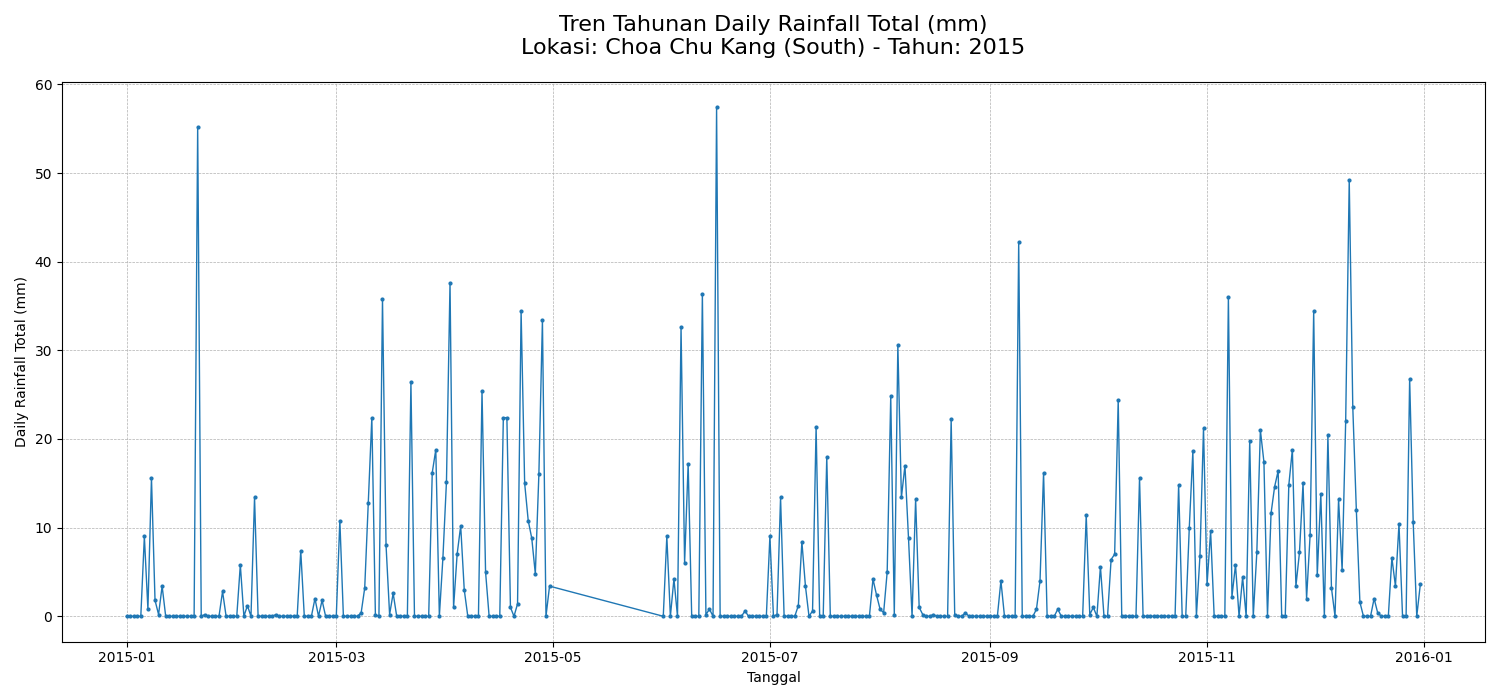

The table this chart was drawn from, first rows:
Date, Highest 30 Min Rainfall (mm), Highest 60 Min Rainfall (mm), Highest 120 Min Rainfall (mm), Mean Temperature (°C), Maximum Temperature (°C), Minimum Temperature (°C), Mean Wind Speed (km/h), Max Wind Speed (km/h)
2015-01-01, 0.0, 0.0, 0.0, 25.8, 27.3, 24.3, 5.7, 25.2
2015-01-02, 0.0, 0.0, 0.0, 26.7, 29.7, 24.1, 8.3, 35.6
2015-01-03, 0.0, 0.0, 0.0, 27.2, 30.8, 24.3, 7.0, 32.0
2015-01-04, 0.0, 0.0, 0.0, 27.5, 31.7, 23.9, 6.6, 26.6
2015-01-05, 0.0, 0.0, 0.0, 27.8, 32.5, 24.4, 4.9, 24.5
2015-01-06, 3.8, 3.8, 5.0, 26.9, 32.8, 24.8, 5.1, 25.2
2015-01-07, 0.8, 0.8, 0.8, 26.1, 30.9, 24.2, 4.4, 20.9
2015-01-08, 13.4, 14.2, 15.6, 26.1, 30.4, 23.9, 4.4, 20.5
2015-01-09, 0.8, 1.0, 1.0, 24.8, 26.8, 23.7, 5.0, 21.6
2015-01-10, 0.2, 0.2, 0.2, 26.3, 31.7, 23.3, 5.7, 24.5
2015-01-11, 2.8, 3.4, 3.4, 26.4, 29.5, 24.9, 5.8, 32.0
2015-01-12, 0.0, 0.0, 0.0, 27.5, 31.4, 25.1, 8.9, 33.5
2015-01-13, 0.0, 0.0, 0.0, 27.7, 32.1, 25.0, 10.9, 34.9
2015-01-14, 0.0, 0.0, 0.0, 27.6, 31.8, 24.9, 9.9, 36.4
2015-01-15, 0.0, 0.0, 0.0, 27.4, 31.8, 24.6, 8.5, 32.0
2015-01-16, 0.0, 0.0, 0.0, 26.9, 31.6, 23.3, 7.9, 28.1
2015-01-17, 0.0, 0.0, 0.0, 27.0, 31.8, 23.3, 8.2, 27.7
2015-01-18, 0.0, 0.0, 0.0, 26.8, 31.0, 24.0, 9.9, 33.1
2015-01-19, 0.0, 0.0, 0.0, 26.9, 31.3, 24.5, 10.2, 29.5
2015-01-20, 0.0, 0.0, 0.0, 26.8, 31.0, 24.3, 11.0, 31.7
2015-01-21, 39.2, 54.2, 55.2, 26.3, 30.9, 22.5, 8.4, 30.2
2015-01-22, 0.0, 0.0, 0.0, 26.8, 30.7, 24.5, 11.0, 35.6
2015-01-23, 0.2, 0.2, 0.2, 26.4, 30.0, 23.8, 9.6, 34.2
2015-01-24, 0.0, 0.0, 0.0, 26.8, 30.6, 24.8, 8.8, 30.6
2015-01-25, 0.0, 0.0, 0.0, 26.9, 31.1, 24.6, 9.0, 25.9
2015-01-26, 0.0, 0.0, 0.0, 27.1, 31.1, 24.6, 9.4, 28.8
2015-01-27, 0.0, 0.0, 0.0, 27.5, 32.8, 24.4, 7.9, 23.8
2015-01-28, 2.6, 2.8, 2.8, 27.0, 32.1, 23.5, 6.5, 27.7
2015-01-29, 0.0, 0.0, 0.0, 26.7, 29.4, 25.1, 8.0, 24.5
2015-01-30, 0.0, 0.0, 0.0, 27.0, 31.1, 24.3, 7.5, 29.9
2015-01-31, 0.0, 0.0, 0.0, 27.3, 31.4, 25.0, 10.2, 33.8
2015-02-01, 0.0, 0.0, 0.0, 26.8, 31, 24, 9.3, 37.1
2015-02-02, 2.6, 3.2, 3.8, 25.5, 27.9, 24.4, 4.5, 27.4
2015-02-03, 0.0, 0.0, 0.0, 25.8, 29.3, 23.7, 6.4, 27.7
2015-02-04, 1.0, 1.0, 1.2, 25.5, 27.5, 23.6, 7.9, 29.9
2015-02-05, 0.0, 0.0, 0.0, 26.6, 29.9, 24.1, 10.7, 36.7
2015-02-06, 6.4, 7.0, 10.0, 25.8, 29.3, 23.8, 7.9, 36.4
2015-02-07, 0.0, 0.0, 0.0, 26.4, 29.7, 24.3, 9.7, 32.8
2015-02-08, 0.0, 0.0, 0.0, 26.5, 30.1, 24.1, 10.4, 39.6
2015-02-09, 0.0, 0.0, 0.0, 26.7, 30.5, 24.7, 13.3, 36.7
2015-02-10, 0.0, 0.0, 0.0, ?, ?, ?, ?, ?
2015-02-11, 0.0, 0.0, 0.0, ?, ?, ?, ?, ?
2015-02-12, 0.2, 0.2, 0.2, ?, ?, ?, ?, ?
2015-02-13, 0.0, 0.0, 0.0, ?, ?, ?, 10.1, ?
2015-02-14, 0.0, 0.0, 0.0, 26.9, 31.1, 23.9, 8.6, 25.2
2015-02-15, 0.0, 0.0, 0.0, 27.4, 33.3, 23.8, 7.6, 25.2
2015-02-16, 0.0, 0.0, 0.0, 27.8, 33, 24.6, 9.2, 30.2
2015-02-17, 0.0, 0.0, 0.0, 27.7, 32.5, 25, 9.9, 31.7
2015-02-18, 0.0, 0.0, 0.0, 27, 32.7, 24.5, 7.2, 28.4
2015-02-19, 2.4, 3.4, 5.8, 26.6, 32.1, 23.5, 7.8, 33.5
2015-02-20, 0.0, 0.0, 0.0, 27.7, 32.8, 25.2, 9.2, 27.4
2015-02-21, 0.0, 0.0, 0.0, 27.4, 32.5, 24.4, 7.9, 25.9
2015-02-22, 0.0, 0.0, 0.0, 27.5, 32.6, 24.4, 8.9, 26.3
2015-02-23, 1.8, 2.0, 2.0, 27.5, 34.2, 24.9, 8, 30.2
2015-02-24, 0.0, 0.0, 0.0, 27.5, 30.9, 25.2, 8.2, 28.4
2015-02-25, 1.4, 1.6, 1.6, 27.4, 33.6, 21.8, 6.1, 29.5
2015-02-26, 0.0, 0.0, 0.0, 27.7, 32.4, 24.6, 7, 27
2015-02-27, 0.0, 0.0, 0.0, 28, 33.5, 20.7, 9.2, 30.6
2015-02-28, 0.0, 0.0, 0.0, 28.5, 33.5, 25.3, 10.1, 31.7
2015-03-01, 0.0, 0.0, 0.0, 28.2, 33.9, 25.3, 7.7, 33.8
... 274 more rows
